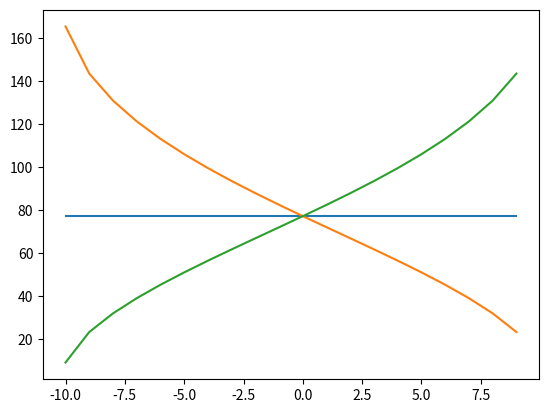

Reproduce this figure in Python.
#!/usr/bin/env python
# -*- coding: utf-8 -*-
"""

[redacted]
Contact: [email redacted]
[redacted]
"""

# Importing packages
from math import sqrt, acos, pi
import matplotlib.pyplot as plt


xValue = 0
yValue = 0
zValue = 0

length = 45.0
Z0 = 9.0
offset = 4.0
radius = 9.0
countsPerRev = 400000

X = []
Y1 = []
Y2 = []
Y3 = []

for xValue in range(-10, 10):
    print('#'*50)
    roll = xValue * (pi/180.0)
    pitch = yValue * (pi/180.0)
    print('Roll: ', roll)
    print('Pitch: ', pitch)

    heightM1 = (sqrt(3)/3) * length * pitch + Z0
    heightM2 = -(sqrt(3)/6) * length * pitch + (length / 2) * roll + Z0
    heightM3 = -(sqrt(3)/6) * length * pitch - (length / 2) * roll + Z0
    print('Height: ', heightM1, heightM2, heightM3)

    angleM1 = acos(((heightM1 * heightM1) + (offset * offset) - (radius * radius)) / (2.0 * offset * heightM1))
    angleM2 = acos(((heightM2 * heightM2) + (offset * offset) - (radius * radius)) / (2.0 * offset * heightM2))
    angleM3 = acos(((heightM3 * heightM3) + (offset * offset) - (radius * radius)) / (2.0 * offset * heightM3))

    degreeM1 = (angleM1*180.0)/pi
    degreeM2 = (angleM2*180.0)/pi
    degreeM3 = (angleM3*180.0)/pi
    print('Degrees: ', degreeM1, degreeM2, degreeM3)

    outM1 = angleM1 * (countsPerRev / 2 * pi)
    outM2 = angleM2 * (countsPerRev / 2 * pi)
    outM3 = angleM3 * (countsPerRev / 2 * pi)
    print('Counts: ', outM1, outM2, outM3)
    X.append(xValue)
    Y1.append(degreeM1)
    Y2.append(degreeM2)
    Y3.append(degreeM3)

plt.plot(X, Y1)
plt.plot(X, Y2)
plt.plot(X, Y3)
plt.show()